Run: headless pygame with SDL's dummy video driver; simulated clock (each Clock.tick advances the game by its frame time, no real sleeping); random seed 0; keys injected as events and as key.get_pressed() state; no mouse input.
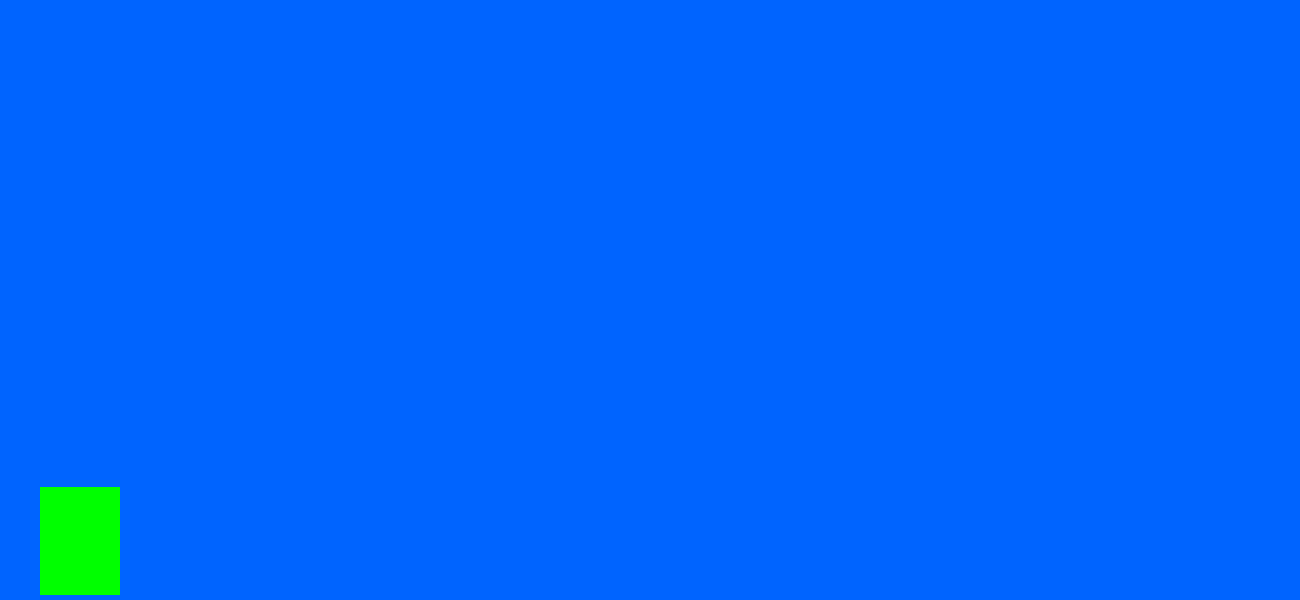
Frame 1 of 4 · flips 1–60 · no input
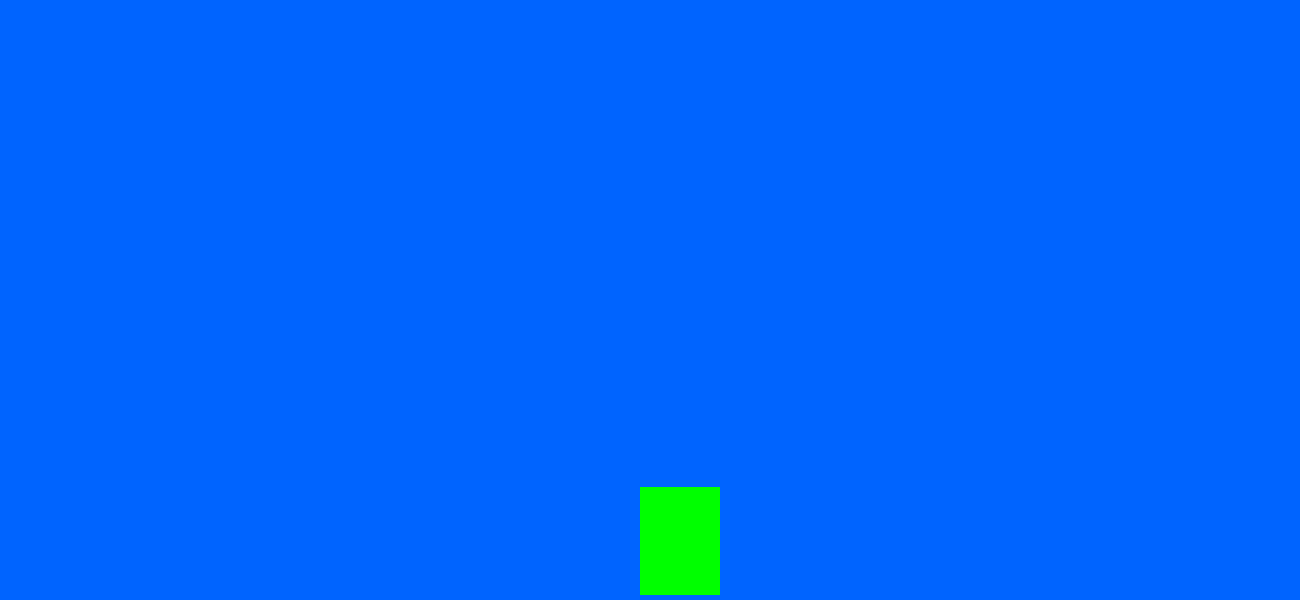
Frame 2 of 4 · flips 61–180 · tapped SPACE, RETURN · held RIGHT (→), D
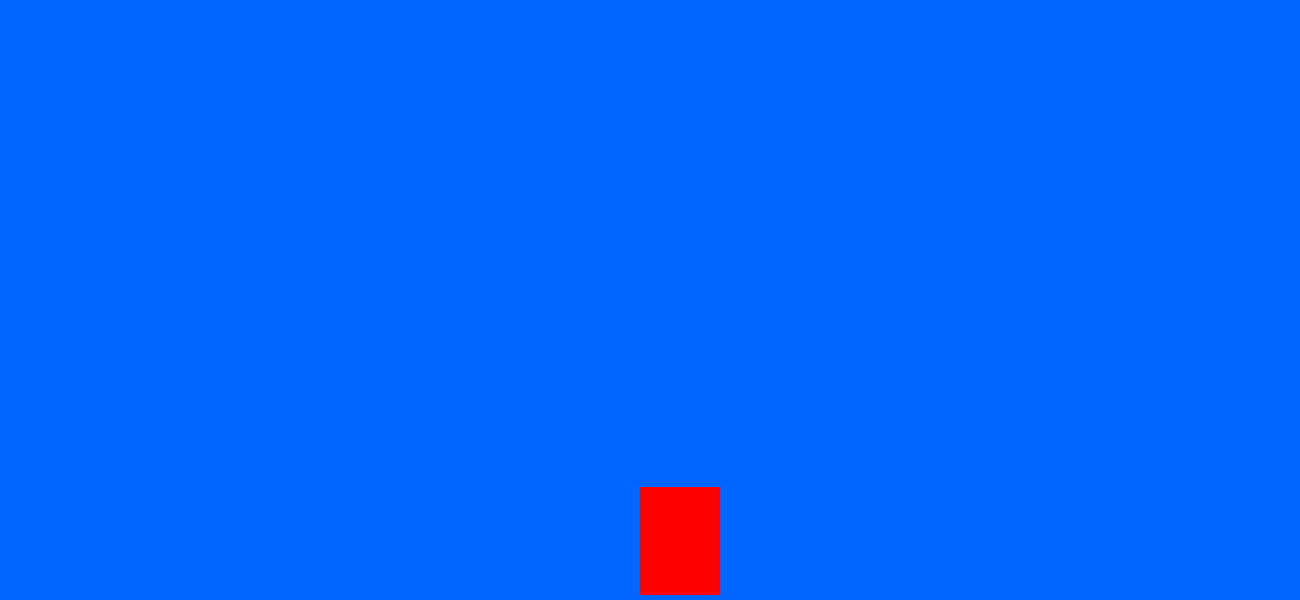
Frame 3 of 4 · flips 181–300 · held DOWN (↓), S
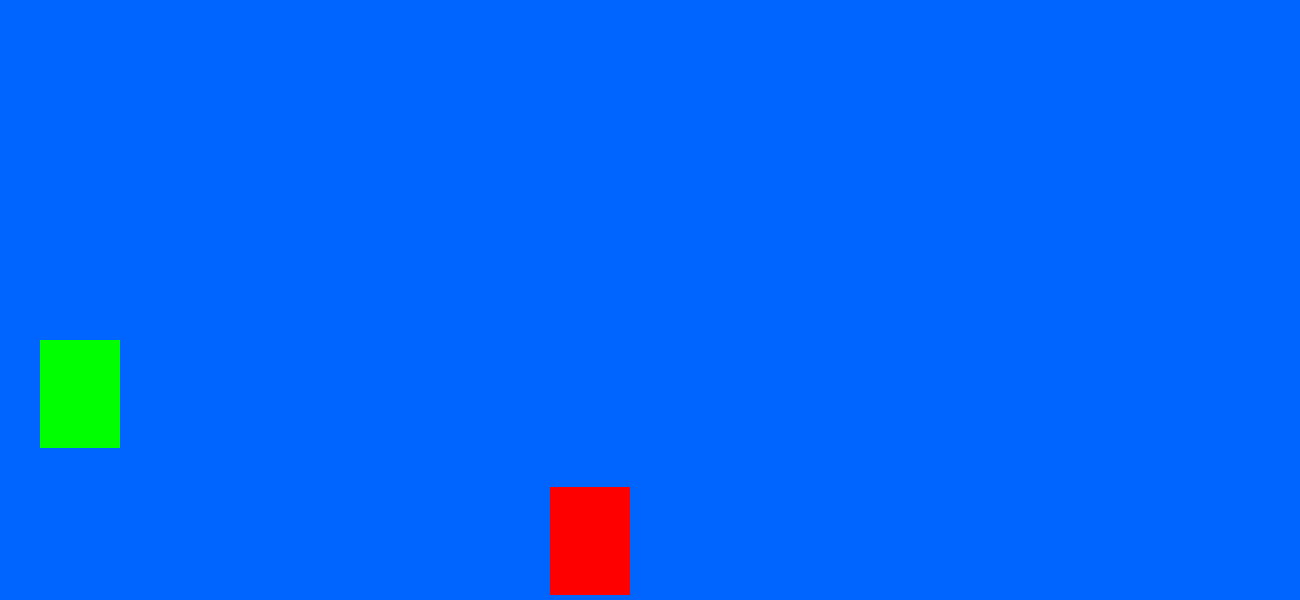
Frame 4 of 4 · flips 301–420 · held LEFT (←), A, UP (↑), W

The pygame program that drew these frames:

import pygame

pygame.init()

win_width = 1300
win_height = 600
clock = pygame.time.Clock()
win = pygame.display.set_mode((win_width, win_height))

pygame.display.set_caption('not one spoilers')

# загрузка спрайтов


# параметры персонажа
width = 80
height = 108
x = 40
y = win_height - height - 5
speed = 5
in_the_air = False
jump_count = 10

left = False
right = False
run = False
stand = True
anim_cnt = 0

last_move = None
work = True

# техники
shadow_cloning = False
clon_x = x
clon_y = y

# рисующая функция
def draw():
    global anim_cnt, shadow_cloning
    
    win.fill((0, 100, 255))
    #хитбокс персонажа
    pygame.draw.rect(win, (0, 255, 0), (x, y, width, height))
    
    
    if shadow_cloning:
        #win.blit(right_walk[anim_cnt // 5], (clon_x, clon_y))
        #anim_cnt += 1
        pygame.draw.rect(win, (255, 0, 0), (clon_x, clon_y, width, height))
        
    pygame.display.update()
    
while work:
    clock.tick(30)
    for event in pygame.event.get():
        if event.type == pygame.QUIT:
            work = False
    
    # список клавиш
    keys = pygame.key.get_pressed()
        
    # отслеживание нажатий и выполнение действий
    if not in_the_air:
        if keys[pygame.K_LSHIFT]:
            speed = 15
            run = True
        else:
            speed = 5
            run = False
            
        if keys[pygame.K_a] and x > 5:
            x -= speed
            left = True
            right = False
            last_move = 'left'
            stand = False
                
        elif keys[pygame.K_d] and x < win_width - width - 5:
            x += speed
            right = True
            left = False
            last_move = 'right'
            stand = False
                
        else:
            right = False
            left = False
            stand = True
            anim_cnt = 0
            
        if keys[pygame.K_SPACE] or keys[pygame.K_w]:
            in_the_air = True
        
        if keys[pygame.K_DOWN]:
            clon_x = x
            clon_y = y            
            shadow_cloning = True
        
        if keys[pygame.K_RIGHT] and clon_x < win_width - width - 5:
            clon_x += 15
        
        if keys[pygame.K_LEFT] and clon_x > 5:
            clon_x -= 15
        

    else:
        # прыжок
        if jump_count >= -10:
            if jump_count < 0:
                y += (jump_count ** 2) / 2
            else:
                y -= (jump_count ** 2) / 2
            jump_count -= 1
        else:
            in_the_air = False
            jump_count = 10
            
        if left == True and x > 5:
            x -= speed
        elif right == True and x < win_width - width - 5:
            x += speed
    draw()
    
pygame.quit()
